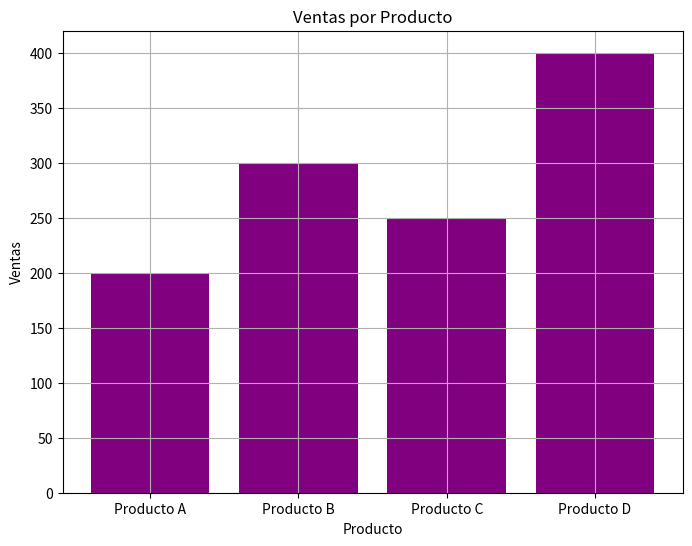

This chart was generated by the following Python code:
import pandas as pd
import matplotlib.pyplot as plt
# Crear DataFrame con datos de ventas por producto
ventas_producto = {
    'Producto': ['Producto A', 'Producto B', 
                 'Producto C', 'Producto D'],
    'Ventas': [200, 300, 250, 400]
}
df_ventas_producto = pd.DataFrame(ventas_producto)

# Visualizar ventas por producto
plt.figure(figsize=(8, 6))
plt.bar(df_ventas_producto['Producto'], 
        df_ventas_producto['Ventas'], color='purple')
plt.title('Ventas por Producto')
plt.xlabel('Producto')
plt.ylabel('Ventas')
plt.grid(True)
plt.show()
